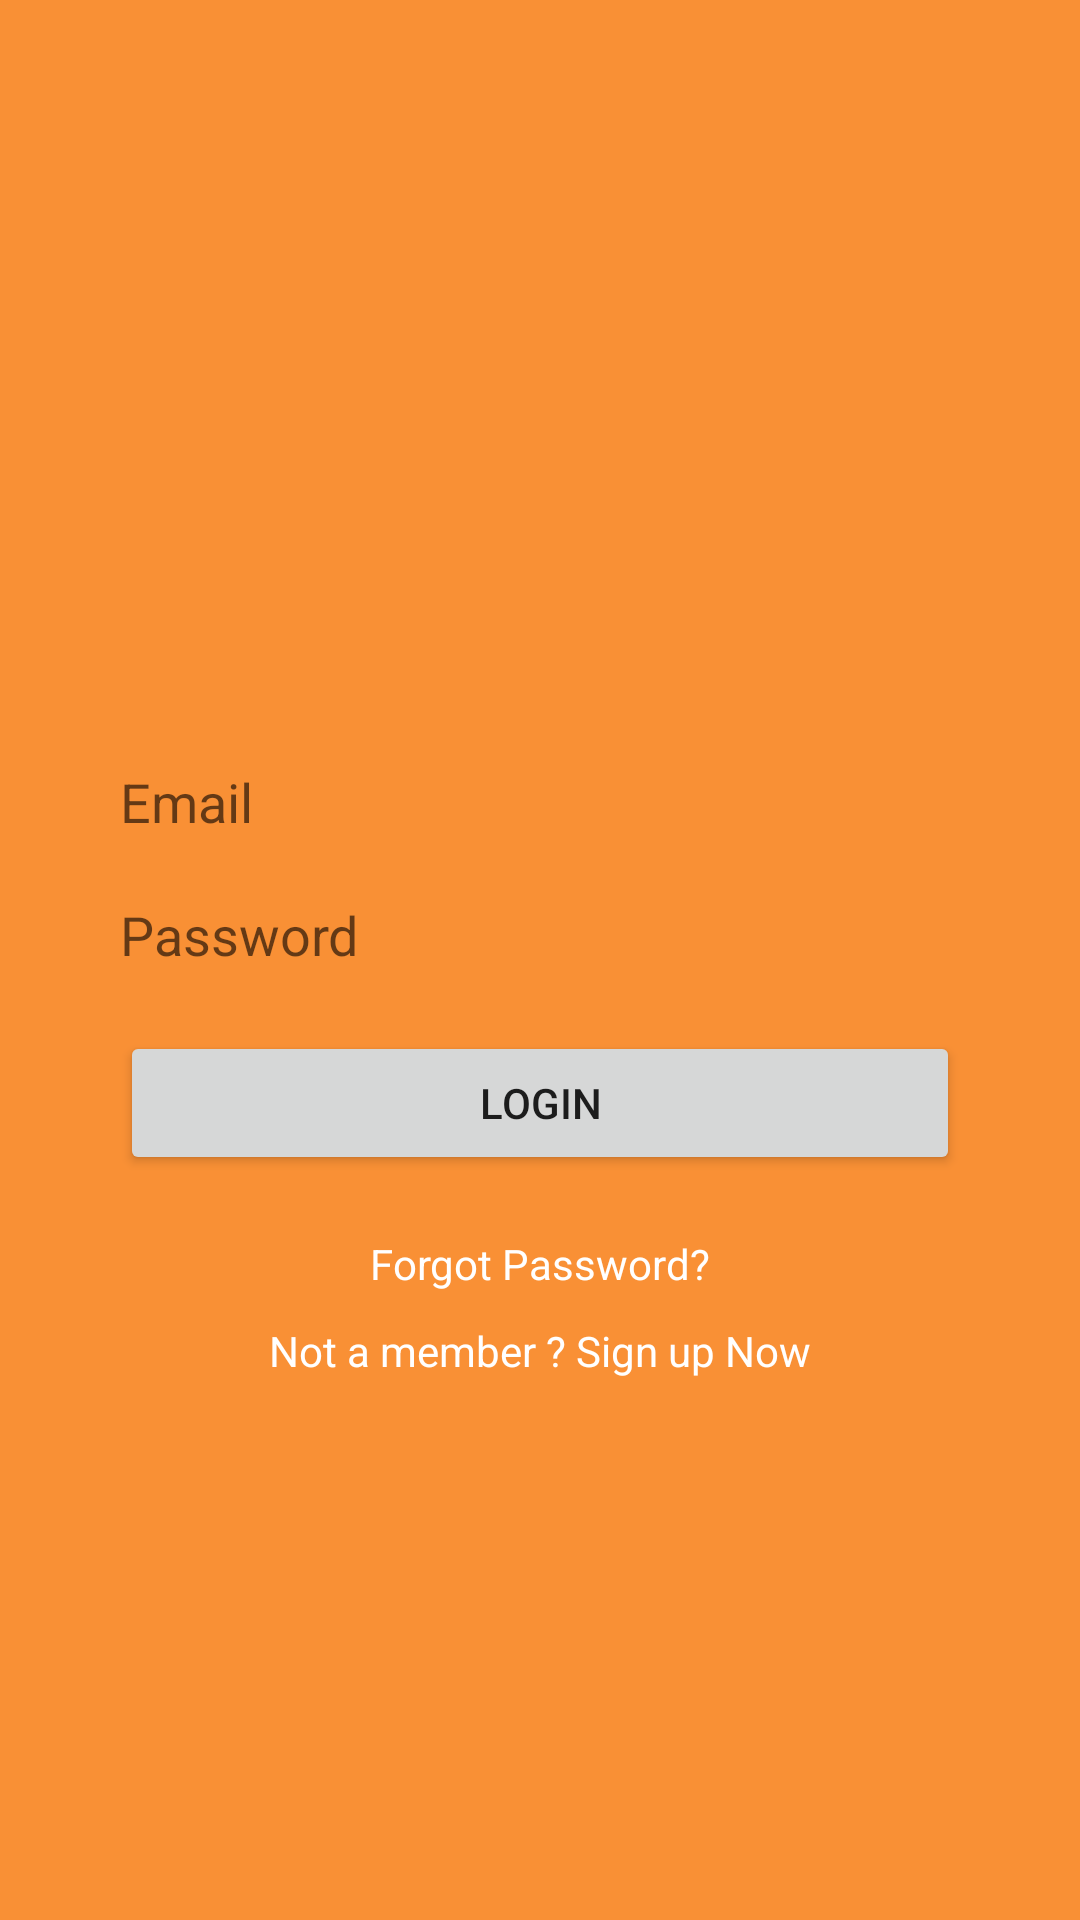

Layout XML and referenced resources for this Android screen:
<!-- AndroidManifest.xml: application theme AppTheme -->
<!-- res/layout/activity_next.xml -->
<?xml version="1.0" encoding="utf-8"?>
<ScrollView
    xmlns:android="http://schemas.android.com/apk/res/android"
    android:layout_width="fill_parent"
    android:layout_height="fill_parent"
    android:fitsSystemWindows="true"
    android:background="@color/orange"
    >


    <RelativeLayout

        android:layout_width="match_parent"
        android:layout_height = "match_parent"
        android:paddingLeft= "40dp"
        android:paddingRight = "40dp"
        android:paddingTop = "5dp"
        android:layout_alignParentTop="true"
        android:paddingBottom = "@dimen/activity_vertical_margin">


        
        
        
        
        
        

        
        
        
        
        
        
        
        
        


        <ImageView
            android:layout_width="200dp"
            android:layout_height="200dp"
            android:id="@+id/imageView"
            android:layout_centerHorizontal="true"
            android:src="@drawable/download"
            android:layout_alignParentTop="true"/>

        <EditText
            android:layout_width = "wrap_content"
            android:layout_height = "wrap_content"
            android:id = "@+id/editText"
            android:layout_marginTop = "50dp"
            android:layout_below = "@+id/imageView"
            android:layout_alignParentLeft = "true"
            android:layout_alignParentStart = "true"
            android:layout_alignParentRight = "true"
            android:layout_alignParentEnd = "true"
            android:background="@drawable/textinput"
            android:hint = "Email"
            android:imeOptions="actionNext"/>



        <EditText
            android:layout_width="wrap_content"
            android:layout_height="wrap_content"
            android:inputType="textPassword"
            android:ems="10"
            android:id="@+id/editText2"
            android:layout_below="@+id/editText"
            android:layout_alignParentLeft="true"
            android:layout_alignParentStart="true"
            android:layout_alignRight="@+id/editText"
            android:layout_alignEnd="@+id/editText"
            android:layout_marginTop="20dp"
            android:background="@drawable/textinput"
            android:hint="Password"
            android:imeOptions="actionNext"/>

        
        
        
        
        
        
        
        
        

        
        
        
        
        
        
        
        
        
        
        
        

        <android.support.v7.widget.AppCompatButton

            android:layout_width="fill_parent"
            android:layout_height="fill_parent"
            android:width="540dp"
            android:layout_marginTop="20dp"
            android:text="login"
            android:id="@+id/button"
            android:layout_below="@+id/editText2" />
        
        

        
        
        
        
        
        
        

        <TextView
            android:layout_width="wrap_content"
            android:layout_height="wrap_content"
            android:id="@+id/text1"
            android:text="Forgot Password?"
            android:textColor="@color/white"
            android:layout_marginTop="20dp"
            android:layout_centerHorizontal="true"
            android:layout_below="@id/button"/>

        <TextView
            android:layout_width="wrap_content"
            android:layout_height="wrap_content"
            android:id="@+id/text2"
            android:text="Not a member ? Sign up Now"
            android:textColor="@color/white"
            android:layout_marginTop="10dp"
            android:layout_centerHorizontal="true"
            android:layout_below="@id/text1"/>


    </RelativeLayout>

</ScrollView>
<!-- resources referenced by this layout -->
<resources>
  <color name="orange">#F99035</color>
  <color name="white">#ffffff</color>
  <dimen name="activity_vertical_margin">30dp</dimen>
  <style name="AppTheme" parent="Theme.AppCompat.Light.DarkActionBar">
          
          <item name="colorPrimary">@color/colorPrimary</item>
          <item name="colorPrimaryDark">@color/colorPrimaryDark</item>
          <item name="colorAccent">@color/colorAccent</item>
          <item name="android:actionBarStyle">@style/MyActionBarTheme</item>
      </style>
  <color name="colorPrimary">#3F51B5</color>
  <color name="colorPrimaryDark">#303F9F</color>
  <color name="colorAccent">#FF4081</color>
  <style name="MyActionBarTheme" parent="@android:style/Widget.Holo.Light.ActionBar">
          <item name="android:background">@color/orange</item>
      </style>
</resources>
